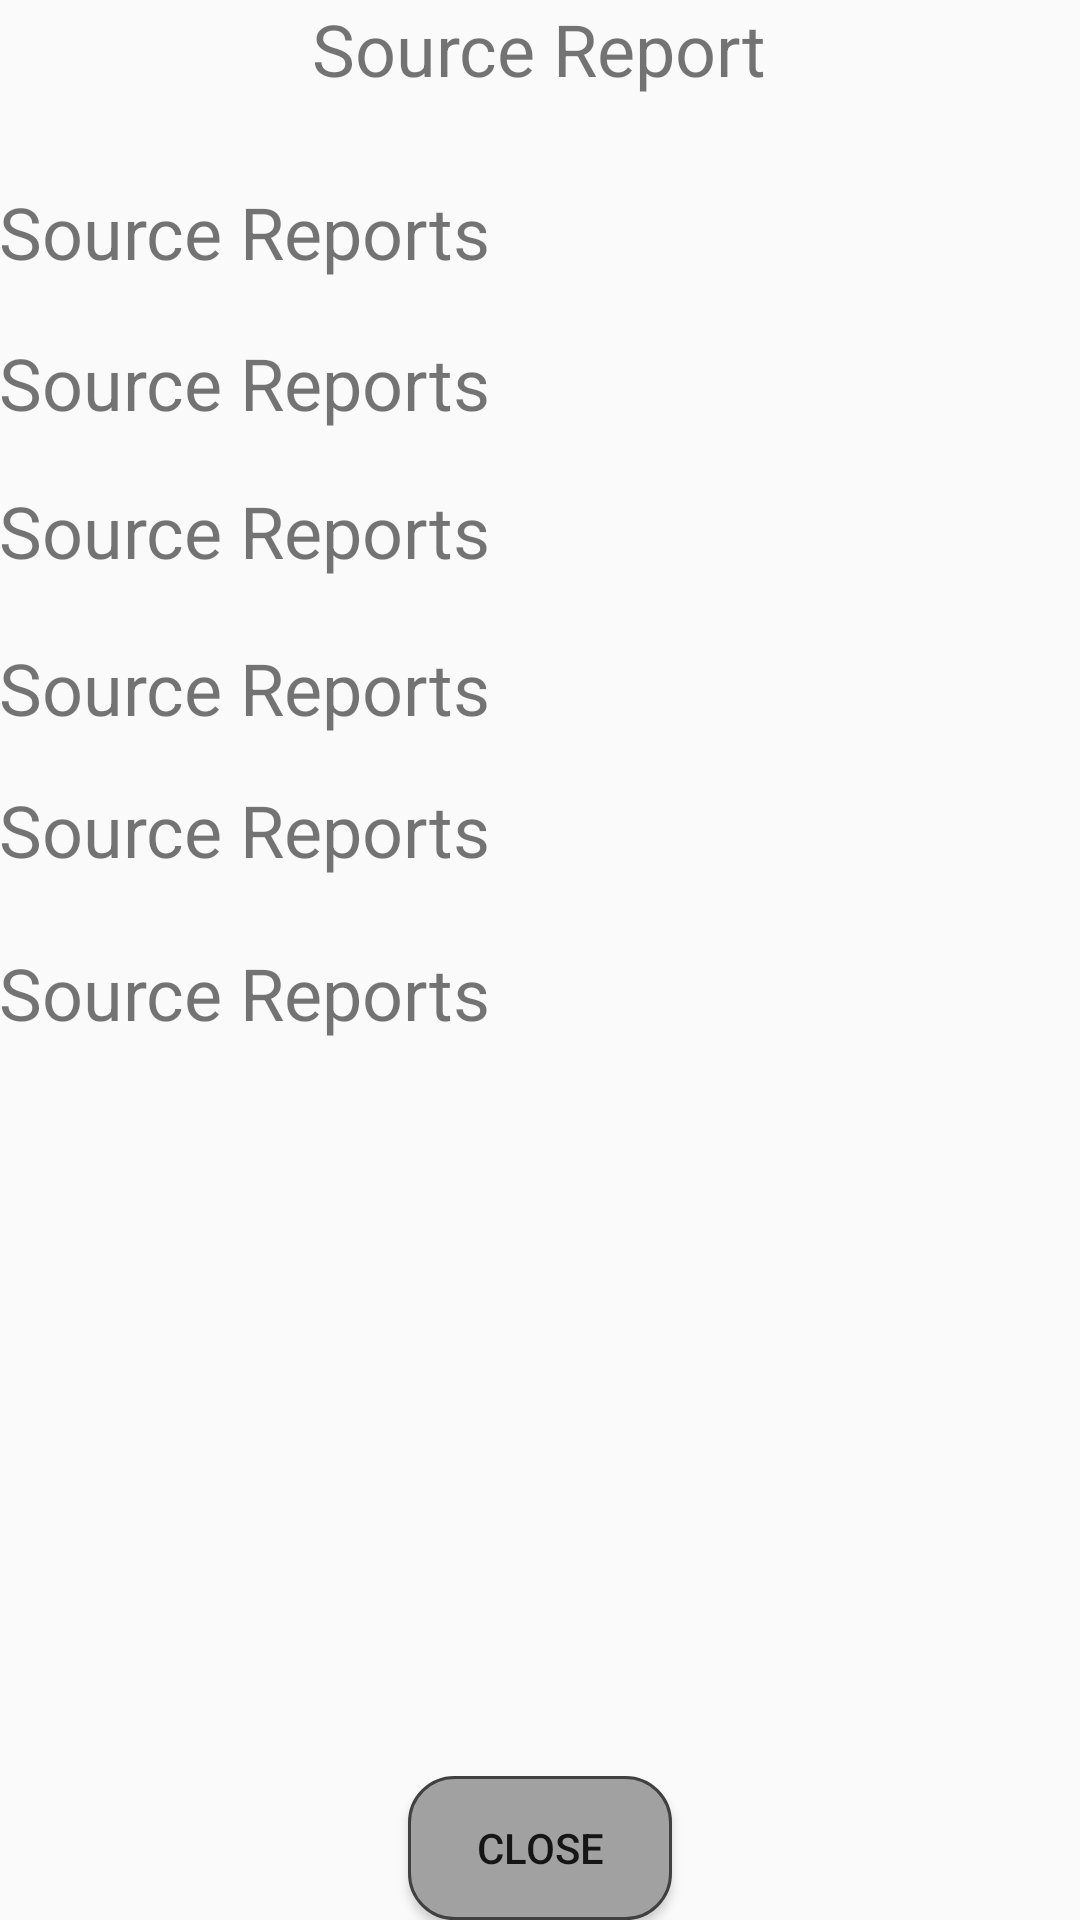

Here is an Android app screen rendered from its layout file. Give the layout XML and the strings, colors and styles it references.
<!-- AndroidManifest.xml: application theme AppTheme -->
<!-- res/layout/content_show_source_report.xml -->
<?xml version="1.0" encoding="utf-8"?>
<RelativeLayout xmlns:android="http://schemas.android.com/apk/res/android"
    xmlns:app="http://schemas.android.com/apk/res-auto"
    xmlns:tools="http://schemas.android.com/tools"
    android:layout_width="match_parent"
    android:layout_height="match_parent"
    android:paddingBottom="@dimen/activity_vertical_margin"
    android:paddingLeft="@dimen/activity_horizontal_margin"
    android:paddingRight="@dimen/activity_horizontal_margin"
    android:paddingTop="@dimen/activity_vertical_margin"
    app:layout_behavior="@string/appbar_scrolling_view_behavior"
    tools:context="com.example.olivia.myapplication.controller.ShowSourceReportActivity">

    <TextView
        android:id="@+id/report_number_sourceReport"
        android:layout_width="wrap_content"
        android:layout_height="wrap_content"
        android:layout_alignParentLeft="true"
        android:layout_alignParentStart="true"
        android:layout_alignParentTop="true"
        android:layout_marginTop="61dp"
        android:text="@string/source_report_activity"
        android:textSize="24sp" />

    <Button
        android:id="@+id/cancel_button_sourceReport"
        android:layout_width="wrap_content"
        android:layout_height="wrap_content"
        android:layout_alignParentBottom="true"
        android:layout_centerHorizontal="true"
        android:background="@drawable/menu_buttons"
        android:text="@string/close" />

    <TextView
        android:id="@+id/worker_sourceReport"
        android:layout_width="wrap_content"
        android:layout_height="wrap_content"
        android:layout_alignParentLeft="true"
        android:layout_alignParentStart="true"
        android:layout_below="@+id/report_number_sourceReport"
        android:layout_marginTop="18dp"
        android:text="@string/source_report_activity"
        android:textSize="24sp" />

    <TextView
        android:id="@+id/time_sourceReport"
        android:layout_width="wrap_content"
        android:layout_height="wrap_content"
        android:layout_alignParentLeft="true"
        android:layout_alignParentStart="true"
        android:layout_below="@+id/worker_sourceReport"
        android:layout_marginTop="17dp"
        android:text="@string/source_report_activity"
        android:textSize="24sp" />

    <TextView
        android:id="@+id/location_sourceReport"
        android:layout_width="wrap_content"
        android:layout_height="wrap_content"
        android:layout_alignParentLeft="true"
        android:layout_alignParentStart="true"
        android:layout_below="@+id/time_sourceReport"
        android:layout_marginTop="20dp"
        android:text="@string/source_report_activity"
        android:textSize="24sp" />

    <TextView
        android:id="@+id/condition_sourceReport"
        android:layout_width="wrap_content"
        android:layout_height="wrap_content"
        android:layout_alignParentLeft="true"
        android:layout_alignParentStart="true"
        android:layout_below="@+id/location_sourceReport"
        android:layout_marginTop="15dp"
        android:text="@string/source_report_activity"
        android:textSize="24sp" />

    <TextView
        android:id="@+id/type_sourceReport"
        android:layout_width="wrap_content"
        android:layout_height="wrap_content"
        android:layout_alignParentLeft="true"
        android:layout_alignParentStart="true"
        android:layout_below="@+id/condition_sourceReport"
        android:layout_marginTop="22dp"
        android:text="@string/source_report_activity"
        android:textSize="24sp" />

    <TextView
        android:id="@+id/title_source_report"
        android:layout_width="wrap_content"
        android:layout_height="wrap_content"
        android:textSize="24dp"
        android:text="@string/title_source_report"
        android:layout_alignParentTop="true"
        android:layout_centerHorizontal="true" />


</RelativeLayout>
<!-- resources referenced by this layout -->
<resources>
  <!-- drawable menu_buttons (drawable) -->
  <?xml version="1.0" encoding="utf-8"?>
  <shape xmlns:android="http://schemas.android.com/apk/res/android" android:shape="rectangle">
      <stroke android:width="1dp" android:color="#FF404040" />
      <corners android:radius="15dp" />
      <solid android:color="#a1a1a1" />
  </shape>
  <string name="close">Close</string>
  <string name="source_report_activity">Source Reports</string>
  <string name="title_source_report">Source Report</string>
  <style name="AppTheme" parent="Theme.AppCompat.Light.DarkActionBar">
          
          <item name="actionOverflowMenuStyle">@style/OverflowMenu</item>
          <item name="colorPrimary">@color/colorPrimary</item>
          <item name="colorPrimaryDark">@color/colorPrimaryDark</item>
          <item name="colorAccent">@color/colorAccent</item>
      </style>
  <style name="OverflowMenu" parent="Widget.AppCompat.PopupMenu.Overflow">
          <item name="android:windowDisablePreview">true</item>
          <item name="overlapAnchor">false</item>
          <item name="android:dropDownVerticalOffset">5.0dp</item>
          
      </style>
  <color name="colorPrimary">#3fb8af</color>
  <color name="colorPrimaryDark">#FF3D7F</color>
  <color name="colorAccent">#DAD8A7</color>
</resources>
